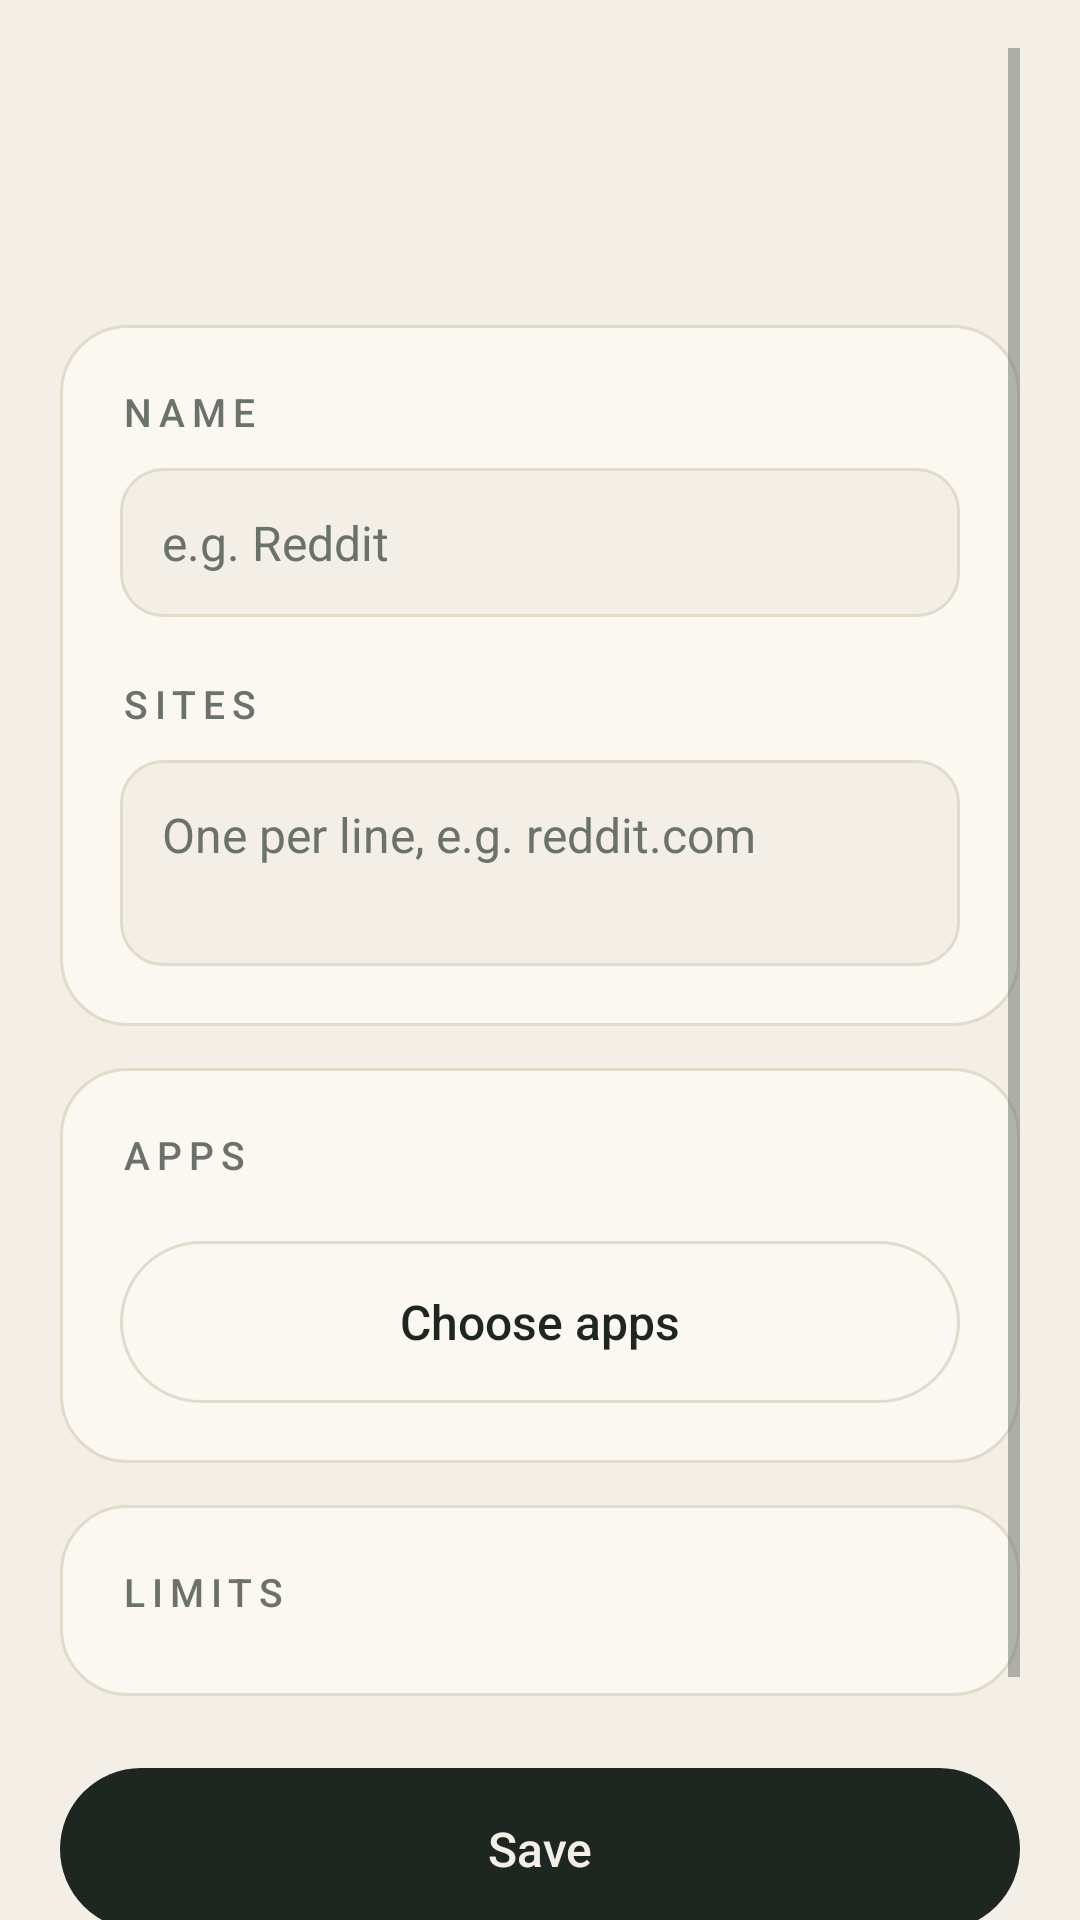

Layout XML and referenced resources for this Android screen:
<!-- AndroidManifest.xml: application theme Theme.Breather -->
<!-- res/layout/activity_rule.xml -->
<?xml version="1.0" encoding="utf-8"?>
<ScrollView xmlns:android="http://schemas.android.com/apk/res/android"
    android:id="@+id/root"
    android:layout_width="match_parent"
    android:layout_height="match_parent"
    android:background="@color/paper"
    android:clipToPadding="false"
    android:paddingHorizontal="20dp"
    android:paddingTop="16dp"
    android:paddingBottom="24dp">

    <LinearLayout
        android:layout_width="match_parent"
        android:layout_height="wrap_content"
        android:orientation="vertical">

        <TextView
            android:id="@+id/title"
            android:layout_width="wrap_content"
            android:layout_height="wrap_content"
            android:layout_marginTop="24dp"
            android:fontFamily="serif"
            android:textColor="@color/ink"
            android:textSize="34sp" />

        <LinearLayout
            style="@style/Breather.Card"
            android:layout_width="match_parent"
            android:layout_height="wrap_content"
            android:layout_marginTop="24dp">

            <TextView
                style="@style/Breather.Eyebrow"
                android:layout_width="wrap_content"
                android:layout_height="wrap_content"
                android:text="@string/rule_name" />

            <EditText
                android:id="@+id/name"
                style="@style/Breather.Input"
                android:layout_width="match_parent"
                android:layout_height="wrap_content"
                android:layout_marginTop="10dp"
                android:hint="@string/rule_name_hint"
                android:importantForAutofill="no"
                android:inputType="textCapSentences" />

            <TextView
                style="@style/Breather.Eyebrow"
                android:layout_width="wrap_content"
                android:layout_height="wrap_content"
                android:layout_marginTop="20dp"
                android:text="@string/rule_sites" />

            <EditText
                android:id="@+id/sites"
                style="@style/Breather.Input"
                android:layout_width="match_parent"
                android:layout_height="wrap_content"
                android:layout_marginTop="10dp"
                android:gravity="top|start"
                android:hint="@string/rule_sites_hint"
                android:importantForAutofill="no"
                android:inputType="textUri|textMultiLine"
                android:minLines="2" />
        </LinearLayout>

        <LinearLayout
            style="@style/Breather.Card"
            android:layout_width="match_parent"
            android:layout_height="wrap_content"
            android:layout_marginTop="14dp">

            <TextView
                style="@style/Breather.Eyebrow"
                android:layout_width="wrap_content"
                android:layout_height="wrap_content"
                android:text="@string/rule_apps" />

            <LinearLayout
                android:id="@+id/app_list"
                android:layout_width="match_parent"
                android:layout_height="wrap_content"
                android:layout_marginTop="8dp"
                android:orientation="vertical" />

            <Button
                android:id="@+id/choose_apps"
                style="@style/Breather.Button"
                android:layout_width="match_parent"
                android:layout_height="wrap_content"
                android:layout_marginTop="12dp"
                android:text="@string/choose_apps" />
        </LinearLayout>

        <LinearLayout
            android:id="@+id/limits"
            style="@style/Breather.Card"
            android:layout_width="match_parent"
            android:layout_height="wrap_content"
            android:layout_marginTop="14dp"
            android:paddingBottom="10dp">

            <TextView
                style="@style/Breather.Eyebrow"
                android:layout_width="wrap_content"
                android:layout_height="wrap_content"
                android:layout_marginBottom="6dp"
                android:text="@string/rule_limits" />
        </LinearLayout>

        <Button
            android:id="@+id/save"
            style="@style/Breather.Button.Filled"
            android:layout_width="match_parent"
            android:layout_height="wrap_content"
            android:layout_marginTop="24dp"
            android:text="@string/save" />

        <Button
            android:id="@+id/delete"
            style="@style/Breather.Button"
            android:layout_width="match_parent"
            android:layout_height="wrap_content"
            android:layout_marginTop="10dp"
            android:text="@string/rule_delete"
            android:textColor="@color/warn" />
    </LinearLayout>
</ScrollView>
<!-- resources referenced by this layout -->
<resources>
  <color name="ink">#1E2621</color>
  <color name="paper">#F4EFE6</color>
  <color name="warn">#B4654A</color>
  <string name="choose_apps">Choose apps</string>
  <string name="rule_apps">Apps</string>
  <string name="rule_delete">Delete rule</string>
  <string name="rule_limits">Limits</string>
  <string name="rule_name">Name</string>
  <string name="rule_name_hint">e.g. Reddit</string>
  <string name="rule_sites">Sites</string>
  <string name="rule_sites_hint">One per line, e.g. reddit.com</string>
  <string name="save">Save</string>
  <style name="Breather.Button" parent="android:Widget.Material.Button">
          <item name="android:background">@drawable/bg_button_outline</item>
          <item name="android:textColor">@color/ink</item>
          <item name="android:textAllCaps">false</item>
          <item name="android:textSize">16sp</item>
          <item name="android:fontFamily">sans-serif-medium</item>
          <item name="android:minHeight">54dp</item>
          <item name="android:stateListAnimator">@null</item>
      </style>
  <style name="Breather.Button.Filled">
          <item name="android:background">@drawable/bg_button_filled</item>
          <item name="android:textColor">@color/on_ink</item>
      </style>
  <style name="Breather.Card" parent="">
          <item name="android:background">@drawable/bg_card</item>
          <item name="android:padding">20dp</item>
          <item name="android:orientation">vertical</item>
      </style>
  <style name="Breather.Eyebrow" parent="">
          <item name="android:textColor">@color/muted</item>
          <item name="android:textSize">13sp</item>
          <item name="android:letterSpacing">0.18</item>
          <item name="android:textAllCaps">true</item>
          <item name="android:fontFamily">sans-serif-medium</item>
      </style>
  <style name="Breather.Input" parent="android:Widget.Material.EditText">
          <item name="android:background">@drawable/bg_input</item>
          <item name="android:padding">14dp</item>
          <item name="android:textColor">@color/ink</item>
          <item name="android:textColorHint">@color/muted</item>
          <item name="android:textSize">16sp</item>
      </style>
  <style name="Theme.Breather" parent="android:Theme.Material.Light.NoActionBar">
          <item name="android:windowBackground">@color/paper</item>
          <item name="android:colorPrimary">@color/ink</item>
          <item name="android:colorAccent">@color/accent</item>
          <item name="android:textColorPrimary">@color/ink</item>
          <item name="android:textColorSecondary">@color/muted</item>
          <item name="android:windowLightStatusBar">true</item>
          <item name="android:windowLightNavigationBar">true</item>
      </style>
  <!-- drawable bg_button_filled (drawable) -->
  <?xml version="1.0" encoding="utf-8"?>
  <ripple xmlns:android="http://schemas.android.com/apk/res/android"
      android:color="@color/muted">
      <item>
          <shape android:shape="rectangle">
              <corners android:radius="27dp" />
              <solid android:color="@color/ink" />
          </shape>
      </item>
  </ripple>
  <color name="on_ink">#F4EFE6</color>
  <!-- drawable bg_card (drawable) -->
  <?xml version="1.0" encoding="utf-8"?>
  <shape xmlns:android="http://schemas.android.com/apk/res/android"
      android:shape="rectangle">
      <corners android:radius="22dp" />
      <solid android:color="@color/card" />
      <stroke android:width="1dp" android:color="@color/line" />
  </shape>
  <color name="muted">#6B726C</color>
  <color name="accent">#5F8A6B</color>
  <color name="line">#E2DACB</color>
  <color name="card">#FBF8F2</color>
</resources>
